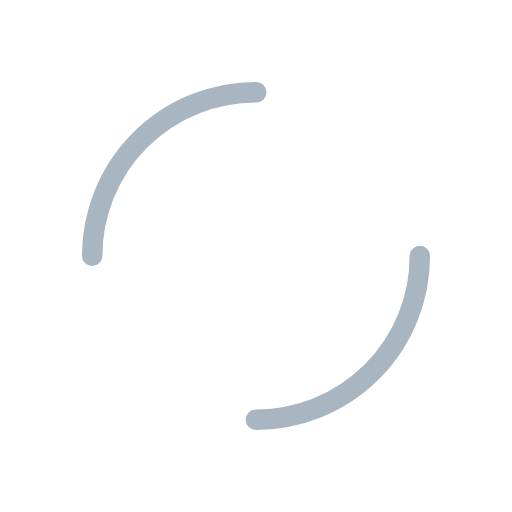
t = 0.00 s
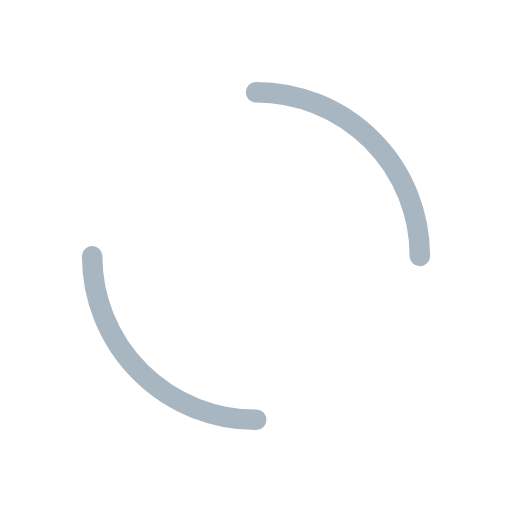
t = 0.36 s
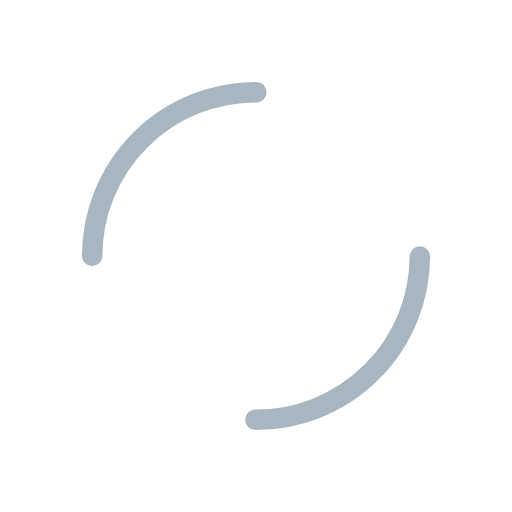
t = 0.73 s
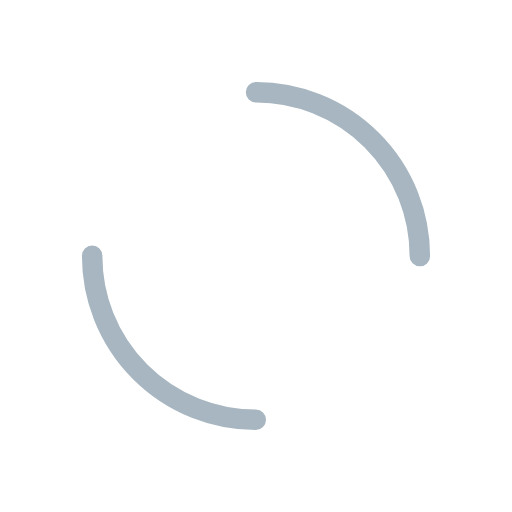
t = 1.09 s

The animated SVG that drew these frames (rendered in a browser with its animation timeline set to each time). Animation: 1 SMIL element (animateTransform=1); one cycle of 1.45 s, repeats indefinitely.

<?xml version="1.0" encoding="utf-8"?>
<svg xmlns="http://www.w3.org/2000/svg" xmlns:xlink="http://www.w3.org/1999/xlink" style="margin: auto; background: none; display: block; shape-rendering: auto;" width="197px" height="197px" viewBox="0 0 100 100" preserveAspectRatio="xMidYMid">
<circle cx="50" cy="50" r="32" stroke-width="4" stroke="#a7b6c0" stroke-dasharray="50.26548245743669 50.26548245743669" fill="none" stroke-linecap="round">
  <animateTransform attributeName="transform" type="rotate" repeatCount="indefinite" dur="1.4492753623188404s" keyTimes="0;1" values="0 50 50;360 50 50"></animateTransform>
</circle>
<!-- [ldio] generated by https://loading.io/ --></svg>